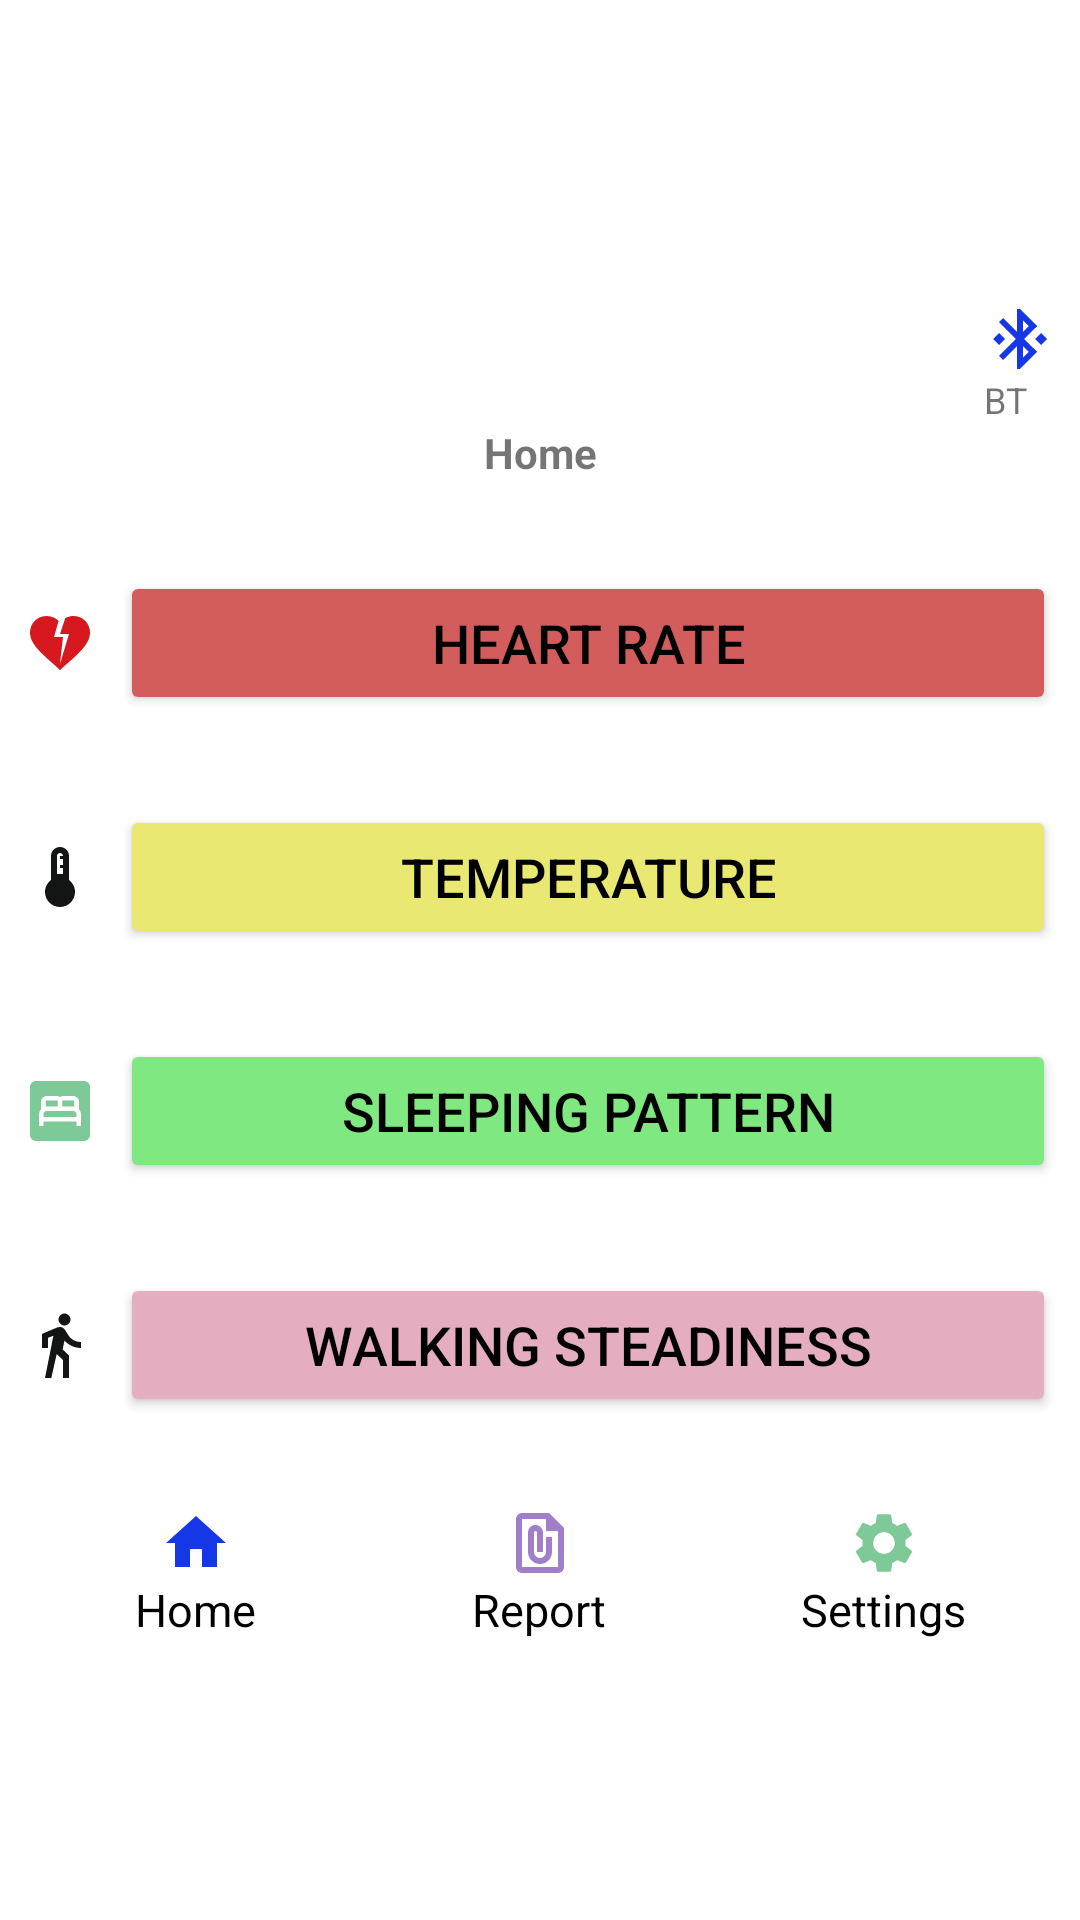

This screen was rendered from an Android layout file. Write that file and the resources it references.
<!-- AndroidManifest.xml: application theme Theme.WWC -->
<!-- res/layout/activity_home.xml -->
<?xml version="1.0" encoding="utf-8"?>
<RelativeLayout
    xmlns:android="http://schemas.android.com/apk/res/android"
    xmlns:app="http://schemas.android.com/apk/res-auto"
    xmlns:tools="http://schemas.android.com/tools"
    android:layout_width="match_parent"
    android:layout_height="match_parent"
    android:gravity="center"
    tools:context=".MainActivity">

    
    <LinearLayout
        android:layout_width="match_parent"
        android:layout_height="wrap_content"
        android:orientation="vertical"
        android:padding="8dp">

        
        <RelativeLayout
            android:layout_width="match_parent"
            android:layout_height="wrap_content"
            android:orientation="horizontal">

            
            <ImageView
                android:layout_width="wrap_content"
                android:layout_height="wrap_content"
                android:src="@mipmap/ic_launcher"
                android:layout_centerInParent="true"
                />

            
            <ImageButton
                android:id="@+id/bluetoothButton"
                android:layout_width="wrap_content"
                android:layout_height="wrap_content"
                android:src="@drawable/ic_bluetooth"
                android:background="@android:color/transparent"
                android:layout_alignParentEnd="true"
                android:layout_marginTop="8dp"
                android:clickable="true"
                />

            
            <TextView
                android:id="@+id/connectText"
                android:layout_width="wrap_content"
                android:layout_height="wrap_content"
                android:text="BT"
                android:textSize="12sp"
                android:layout_below="@id/bluetoothButton"
                android:layout_alignStart="@id/bluetoothButton"
                />

        </RelativeLayout>


        
        <TextView
            android:layout_width="match_parent"
            android:layout_height="wrap_content"
            android:text="Home"
            android:id="@+id/loginText"
            android:textSize="14sp"
            android:textAlignment="center"
            android:textStyle="bold" />

        
        <LinearLayout
            android:id="@+id/heartRateLayout"
            android:layout_width="match_parent"
            android:layout_height="wrap_content"
            android:orientation="horizontal"
            android:layout_marginTop="30dp">

            <ImageView
                android:layout_width="wrap_content"
                android:layout_height="wrap_content"
                android:src="@drawable/ic_heart_rate"
                android:layout_gravity="center_vertical"
                android:layout_marginEnd="8dp"/>

            <Button
                android:id="@+id/heartRateButton"
                android:layout_width="match_parent"
                android:layout_height="wrap_content"
                android:text="Heart Rate"
                android:textColor="@color/black"
                android:textSize="18sp"
                android:backgroundTint="#D35C5C"
                app:cornerRadius="12dp" />

        </LinearLayout>

        
        <LinearLayout
            android:id="@+id/temperatureLayout"
            android:layout_width="match_parent"
            android:layout_height="wrap_content"
            android:orientation="horizontal"
            android:layout_marginTop="30dp">

            <ImageView
                android:layout_width="wrap_content"
                android:layout_height="wrap_content"
                android:src="@drawable/ic_temperature"
                android:layout_gravity="center_vertical"
                android:layout_marginEnd="8dp"/>

            <Button
                android:id="@+id/temperatureButton"
                android:layout_width="match_parent"
                android:layout_height="wrap_content"
                android:text="Temperature"
                android:textColor="@color/black"
                android:textSize="18sp"
                android:backgroundTint="#E8E873"
                app:cornerRadius="12dp" />

        </LinearLayout>

        
        <LinearLayout
            android:id="@+id/sleepingPatternLayout"
            android:layout_width="match_parent"
            android:layout_height="wrap_content"
            android:orientation="horizontal"
            android:layout_marginTop="30dp">

            <ImageView
                android:layout_width="wrap_content"
                android:layout_height="wrap_content"
                android:src="@drawable/ic_sleeping_pattern"
                android:layout_gravity="center_vertical"
                android:layout_marginEnd="8dp"/>

            <Button
                android:id="@+id/sleepingPatternButton"
                android:layout_width="match_parent"
                android:layout_height="wrap_content"
                android:text="Sleeping Pattern"
                android:textColor="@color/black"
                android:textSize="18sp"
                android:backgroundTint="#80E880"
                app:cornerRadius="12dp" />



        </LinearLayout>

        
        <LinearLayout
            android:id="@+id/walkingSteadinessLayout"
            android:layout_width="match_parent"
            android:layout_height="wrap_content"
            android:orientation="horizontal"
            android:layout_marginTop="30dp">

            <ImageView
                android:layout_width="wrap_content"
                android:layout_height="wrap_content"
                android:src="@drawable/ic_walking_steadiness"
                android:layout_gravity="center_vertical"
                android:layout_marginEnd="8dp"/>

            <Button
                android:id="@+id/walkingSteadinessButton"
                android:layout_width="match_parent"
                android:layout_height="wrap_content"
                android:text="Walking Steadiness"
                android:textColor="@color/black"
                android:textSize="18sp"
                android:backgroundTint="#E4AEC0"
                app:cornerRadius="12dp" />

        </LinearLayout>





        
        <LinearLayout
            android:layout_width="match_parent"
            android:layout_height="wrap_content"
            android:orientation="horizontal"
            android:layout_marginTop="30dp">

            
            <LinearLayout
                android:layout_width="0dp"
                android:layout_height="wrap_content"
                android:layout_weight="1"
                android:orientation="vertical"
                android:gravity="center"
                android:clickable="true"
                android:onClick="onHomeButtonClick">

                <ImageView
                    android:id="@+id/homeButton"
                    android:layout_width="wrap_content"
                    android:layout_height="wrap_content"
                    android:src="@drawable/ic_home"
                    android:background="@android:color/transparent"
                    app:cornerRadius="12dp" />

                <TextView
                    android:layout_width="wrap_content"
                    android:layout_height="wrap_content"
                    android:text="Home"
                    android:textSize="15sp"
                    android:textColor="@android:color/black" />

            </LinearLayout>

            
            <LinearLayout
                android:layout_width="0dp"
                android:layout_height="wrap_content"
                android:layout_weight="1"
                android:orientation="vertical"
                android:gravity="center"
                android:clickable="true"
                android:onClick="onReportButtonClick">

                <ImageView
                    android:id="@+id/reportButton"
                    android:layout_width="wrap_content"
                    android:layout_height="wrap_content"
                    android:src="@drawable/ic_report"
                    android:background="@android:color/transparent"
                    app:cornerRadius="12dp" />

                <TextView
                    android:layout_width="wrap_content"
                    android:layout_height="wrap_content"
                    android:text="Report"
                    android:textSize="15sp"
                    android:textColor="@android:color/black" />

            </LinearLayout>

            
            <LinearLayout
                android:layout_width="0dp"
                android:layout_height="wrap_content"
                android:layout_weight="1"
                android:orientation="vertical"
                android:gravity="center"
                android:clickable="true"
                android:onClick="onSettingsButtonClick">

                <ImageView
                    android:id="@+id/settingsButton"
                    android:layout_width="wrap_content"
                    android:layout_height="wrap_content"
                    android:src="@drawable/ic_settings"
                    android:background="@android:color/transparent"
                    app:cornerRadius="12dp" />

                <TextView
                    android:layout_width="wrap_content"
                    android:layout_height="wrap_content"
                    android:text="Settings"
                    android:textSize="15sp"
                    android:textColor="@android:color/black" />

            </LinearLayout>


        </LinearLayout>

    </LinearLayout>




</RelativeLayout>
<!-- resources referenced by this layout -->
<resources>
  <color name="black">#FF000000</color>
  <!-- drawable ic_bluetooth (drawable) -->
  <vector android:height="24dp" android:tint="#1637E5"
      android:viewportHeight="24" android:viewportWidth="24"
      android:width="24dp" xmlns:android="http://schemas.android.com/apk/res/android">
      <path android:fillColor="@android:color/white" android:pathData="M7,12l-2,-2 -2,2 2,2 2,-2zM17.71,7.71L12,2h-1v7.59L6.41,5 5,6.41 10.59,12 5,17.59 6.41,19 11,14.41L11,22h1l5.71,-5.71 -4.3,-4.29 4.3,-4.29zM13,5.83l1.88,1.88L13,9.59L13,5.83zM14.88,16.29L13,18.17v-3.76l1.88,1.88zM19,10l-2,2 2,2 2,-2 -2,-2z"/>
  </vector>
  <!-- drawable ic_heart_rate (drawable) -->
  <vector android:height="24dp" android:tint="#D7181E"
      android:viewportHeight="24" android:viewportWidth="24"
      android:width="24dp" xmlns:android="http://schemas.android.com/apk/res/android">
      <path android:fillColor="@android:color/white" android:pathData="M16.5,3c-0.96,0 -1.9,0.25 -2.73,0.69L12,9h3l-3,10l1,-9h-3l1.54,-5.39C10.47,3.61 9.01,3 7.5,3C4.42,3 2,5.42 2,8.5c0,4.13 4.16,7.18 10,12.5c5.47,-4.94 10,-8.26 10,-12.5C22,5.42 19.58,3 16.5,3z"/>
  </vector>
  <!-- drawable ic_home (drawable) -->
  <vector android:height="24dp" android:tint="#1637E5"
      android:viewportHeight="24" android:viewportWidth="24"
      android:width="24dp" xmlns:android="http://schemas.android.com/apk/res/android">
      <path android:fillColor="@android:color/white" android:pathData="M10,20v-6h4v6h5v-8h3L12,3 2,12h3v8z"/>
  </vector>
  <!-- drawable ic_temperature (drawable) -->
  <vector android:height="24dp" android:tint="#121513"
      android:viewportHeight="24" android:viewportWidth="24"
      android:width="24dp" xmlns:android="http://schemas.android.com/apk/res/android">
      <path android:fillColor="@android:color/white" android:pathData="M15,13L15,5c0,-1.66 -1.34,-3 -3,-3S9,3.34 9,5v8c-1.21,0.91 -2,2.37 -2,4 0,2.76 2.24,5 5,5s5,-2.24 5,-5c0,-1.63 -0.79,-3.09 -2,-4zM11,5c0,-0.55 0.45,-1 1,-1s1,0.45 1,1h-1v1h1v2h-1v1h1v2h-2L11,5z"/>
  </vector>
  <!-- drawable ic_walking_steadiness (drawable) -->
  <vector android:autoMirrored="true" android:height="24dp"
      android:tint="#121513" android:viewportHeight="24"
      android:viewportWidth="24" android:width="24dp" xmlns:android="http://schemas.android.com/apk/res/android">
      <path android:fillColor="@android:color/white" android:pathData="M13.5,5.5c1.1,0 2,-0.9 2,-2s-0.9,-2 -2,-2 -2,0.9 -2,2 0.9,2 2,2zM9.8,8.9L7,23h2.1l1.8,-8 2.1,2v6h2v-7.5l-2.1,-2 0.6,-3C14.8,12 16.8,13 19,13v-2c-1.9,0 -3.5,-1 -4.3,-2.4l-1,-1.6c-0.4,-0.6 -1,-1 -1.7,-1 -0.3,0 -0.5,0.1 -0.8,0.1L6,8.3V13h2V9.6l1.8,-0.7"/>
  </vector>
  <style name="Theme.WWC" parent="Theme.MaterialComponents.DayNight.DarkActionBar">
          
          <item name="colorPrimary">@color/purple_500</item>
          <item name="colorPrimaryVariant">@color/purple_700</item>
          <item name="colorOnPrimary">@color/white</item>
          
          <item name="colorSecondary">@color/teal_200</item>
          <item name="colorSecondaryVariant">@color/teal_700</item>
          <item name="colorOnSecondary">@color/black</item>
          
          <item name="android:statusBarColor">?attr/colorPrimaryVariant</item>
          
      </style>
  <color name="purple_500">#FF6200EE</color>
  <color name="purple_700">#FF3700B3</color>
  <color name="white">#FFFFFFFF</color>
  <color name="teal_200">#FF03DAC5</color>
  <color name="teal_700">#FF018786</color>
</resources>
